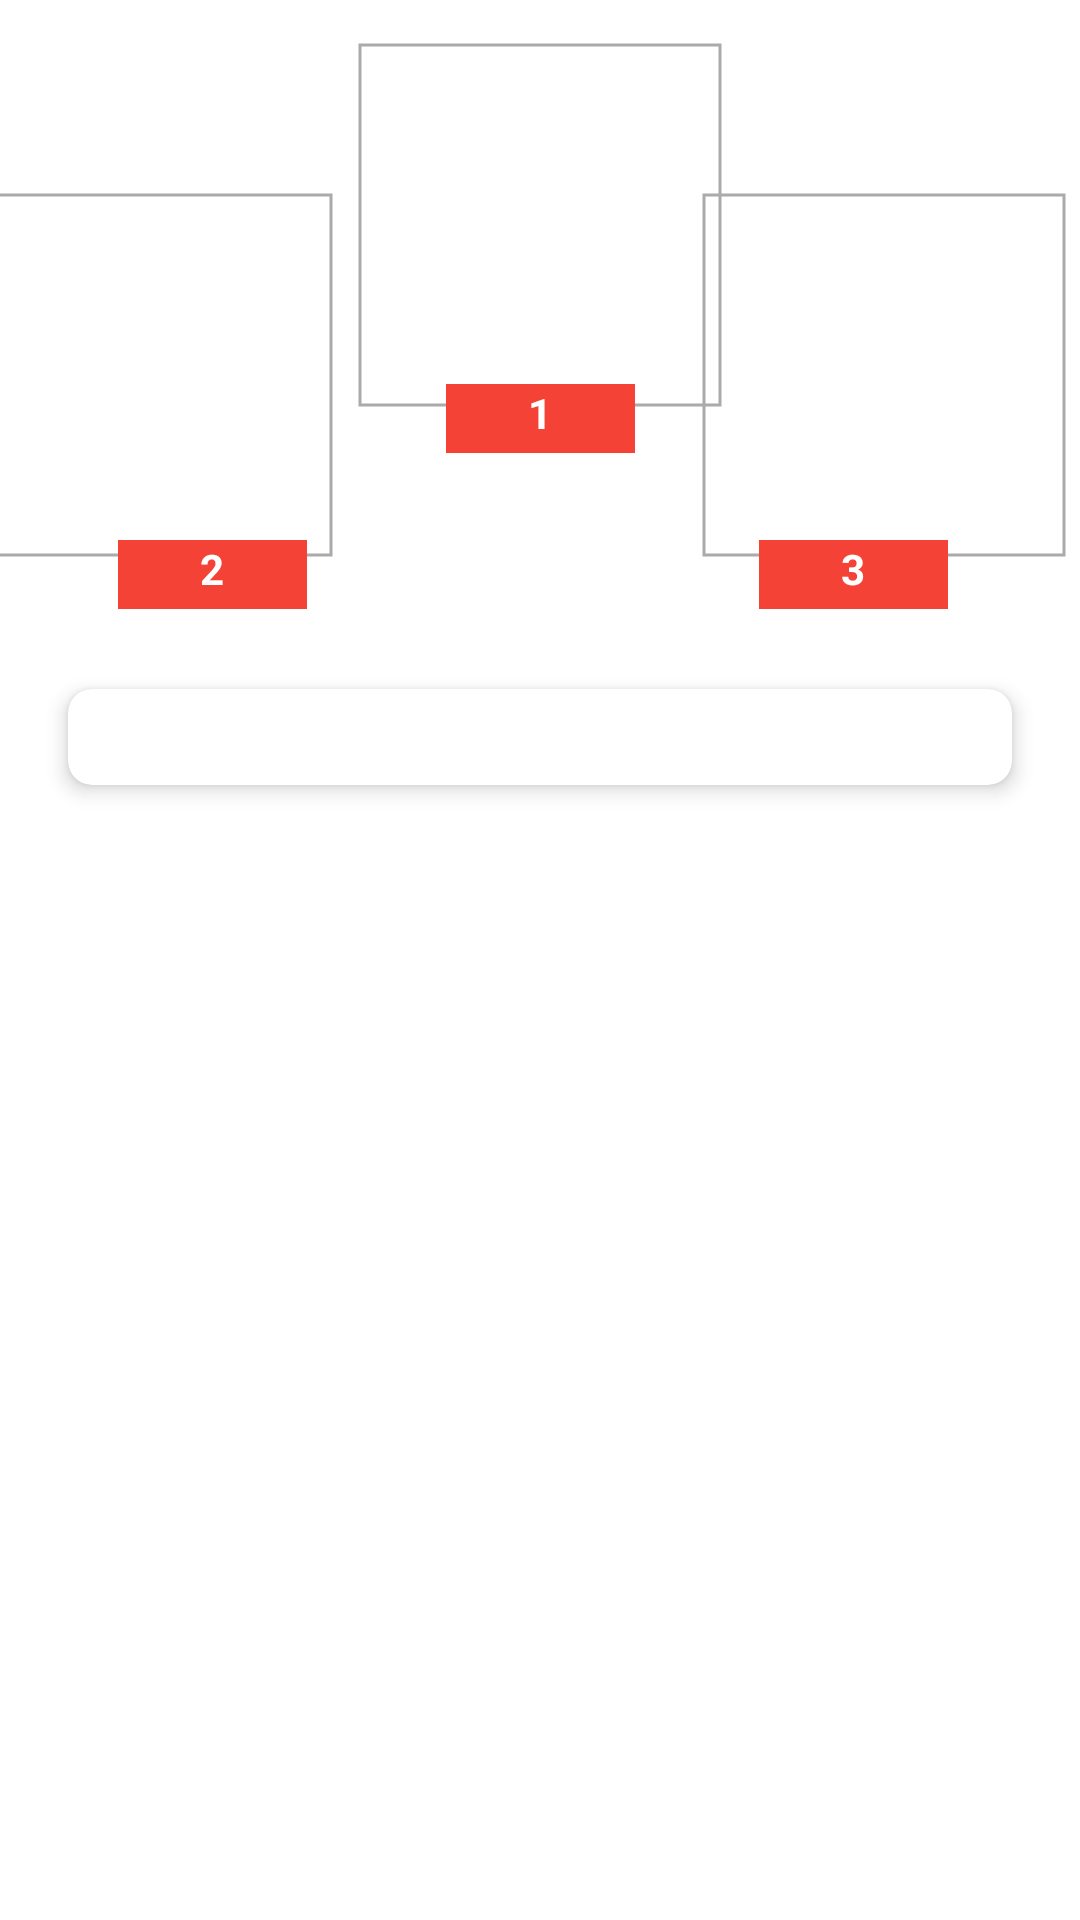

The Android layout XML behind this screen, and the referenced resources:
<!-- AndroidManifest.xml: application theme Theme.MyKasihV1 -->
<!-- res/layout/fragment_leaderboard.xml -->
<?xml version="1.0" encoding="utf-8"?>
<ScrollView  xmlns:android="http://schemas.android.com/apk/res/android"
    xmlns:app="http://schemas.android.com/apk/res-auto"
    xmlns:tools="http://schemas.android.com/tools"
    android:layout_width="match_parent"
    android:layout_height="match_parent"
    android:fillViewport="true">

<androidx.constraintlayout.widget.ConstraintLayout
    android:layout_width="match_parent"
    android:layout_height="0dp"
    tools:context=".ui.community.LeaderboardFragment">

    <com.google.android.material.imageview.ShapeableImageView
        android:id="@+id/ivTop1"
        android:layout_width="130dp"
        android:layout_height="130dp"
        android:layout_margin="10dp"
        android:layout_marginTop="16dp"
        android:padding="5dp"
        android:scaleType="centerCrop"
        android:src="@drawable/placeholder"
        app:layout_constraintEnd_toEndOf="parent"
        app:layout_constraintStart_toStartOf="parent"
        app:layout_constraintTop_toTopOf="parent"
        app:shapeAppearanceOverlay="@style/circleImageView"
        app:strokeColor="@android:color/darker_gray"
        app:strokeWidth="1dp" />

    <com.google.android.material.imageview.ShapeableImageView
        android:id="@+id/ivTop2"
        android:layout_width="130dp"
        android:layout_height="130dp"
        android:layout_marginStart="16dp"
        android:layout_marginTop="60dp"
        android:padding="5dp"
        android:scaleType="centerCrop"
        android:src="@drawable/placeholder"
        app:layout_constraintEnd_toStartOf="@+id/ivTop1"
        app:layout_constraintHorizontal_bias="1.0"
        app:layout_constraintStart_toStartOf="parent"
        app:layout_constraintTop_toTopOf="parent"
        app:shapeAppearanceOverlay="@style/circleImageView"
        app:strokeColor="@android:color/darker_gray"
        app:strokeWidth="1dp" />

    <com.google.android.material.imageview.ShapeableImageView
        android:id="@+id/ivTop3"
        android:layout_width="130dp"
        android:layout_height="130dp"
        android:layout_marginTop="60dp"
        android:layout_marginEnd="16dp"
        android:padding="5dp"
        android:scaleType="centerCrop"
        android:src="@drawable/placeholder"
        app:layout_constraintEnd_toEndOf="parent"
        app:layout_constraintStart_toEndOf="@+id/ivTop1"
        app:layout_constraintTop_toTopOf="parent"
        app:shapeAppearanceOverlay="@style/circleImageView"
        app:strokeColor="@android:color/darker_gray"
        app:strokeWidth="1dp" />

    <TextView
        android:id="@+id/textView32"
        android:layout_width="63dp"
        android:layout_height="23dp"
        android:layout_marginTop="128dp"
        android:background="#F44336"
        android:text="1"
        android:textAlignment="center"
        android:textColor="#FFFFFF"
        android:textStyle="bold"
        app:layout_constraintEnd_toEndOf="parent"
        app:layout_constraintStart_toStartOf="parent"
        app:layout_constraintTop_toTopOf="parent" />

    <TextView
        android:id="@+id/textView33"
        android:layout_width="63dp"
        android:layout_height="23dp"
        android:layout_marginTop="180dp"
        android:layout_marginEnd="40dp"
        android:background="#F44336"
        android:text="3"
        android:textAlignment="center"
        android:textColor="#FFFFFF"
        android:textStyle="bold"
        app:layout_constraintEnd_toEndOf="parent"
        app:layout_constraintHorizontal_bias="0.915"
        app:layout_constraintStart_toEndOf="@+id/textView32"
        app:layout_constraintTop_toTopOf="parent" />

    <TextView
        android:id="@+id/textView34"
        android:layout_width="63dp"
        android:layout_height="23dp"
        android:layout_marginTop="180dp"
        android:background="#F44336"
        android:text="2"
        android:textAlignment="center"
        android:textColor="#FFFFFF"
        android:textStyle="bold"
        app:layout_constraintEnd_toEndOf="parent"
        app:layout_constraintHorizontal_bias="0.132"
        app:layout_constraintStart_toStartOf="parent"
        app:layout_constraintTop_toTopOf="parent" />

    <androidx.cardview.widget.CardView
        android:id="@+id/cardView1"
        android:layout_width="match_parent"
        android:layout_height="wrap_content"
        android:layout_marginStart="16dp"
        android:layout_marginTop="70dp"
        android:layout_marginEnd="16dp"
        app:cardBackgroundColor="@android:color/white"
        app:cardCornerRadius="8dp"
        app:cardElevation="4dp"
        app:cardUseCompatPadding="true"
        app:layout_constraintEnd_toEndOf="parent"
        app:layout_constraintHorizontal_bias="1.0"
        app:layout_constraintStart_toStartOf="parent"
        app:layout_constraintTop_toBottomOf="@+id/textView32">

        <TableLayout
            android:id="@+id/tblLeaderboard"
            android:layout_width="match_parent"
            android:layout_height="wrap_content"
            android:padding="16dp"
            android:stretchColumns="0,1,2">

        </TableLayout>

    </androidx.cardview.widget.CardView>

    <ProgressBar
        android:id="@+id/progressBar3"
        style="?android:attr/progressBarStyle"
        android:layout_width="wrap_content"
        android:layout_height="wrap_content"
        android:layout_marginTop="80dp"
        android:visibility="gone"
        app:layout_constraintEnd_toEndOf="parent"
        app:layout_constraintHorizontal_bias="0.498"
        app:layout_constraintStart_toStartOf="parent"
        app:layout_constraintTop_toTopOf="@+id/cardView1" />

</androidx.constraintlayout.widget.ConstraintLayout>

</ScrollView>
<!-- resources referenced by this layout -->
<resources>
  <style name="Theme.MyKasihV1" parent="Theme.MaterialComponents.DayNight.DarkActionBar">
          
          <item name="colorPrimary">@color/purple_500</item>
          <item name="colorPrimaryVariant">@color/purple_700</item>
          <item name="colorOnPrimary">@color/white</item>
          
          <item name="colorSecondary">@color/teal_200</item>
          <item name="colorSecondaryVariant">@color/teal_700</item>
          <item name="colorOnSecondary">@color/black</item>
          
          <item name="android:statusBarColor">?attr/colorPrimaryVariant</item>
          
      </style>
  <color name="purple_500">#E54B34</color>
  <color name="purple_700">#E54B34</color>
  <color name="white">#FFFFFFFF</color>
  <color name="teal_200">#E54B34</color>
  <color name="teal_700">#E54B34</color>
  <color name="black">#FF000000</color>
</resources>
